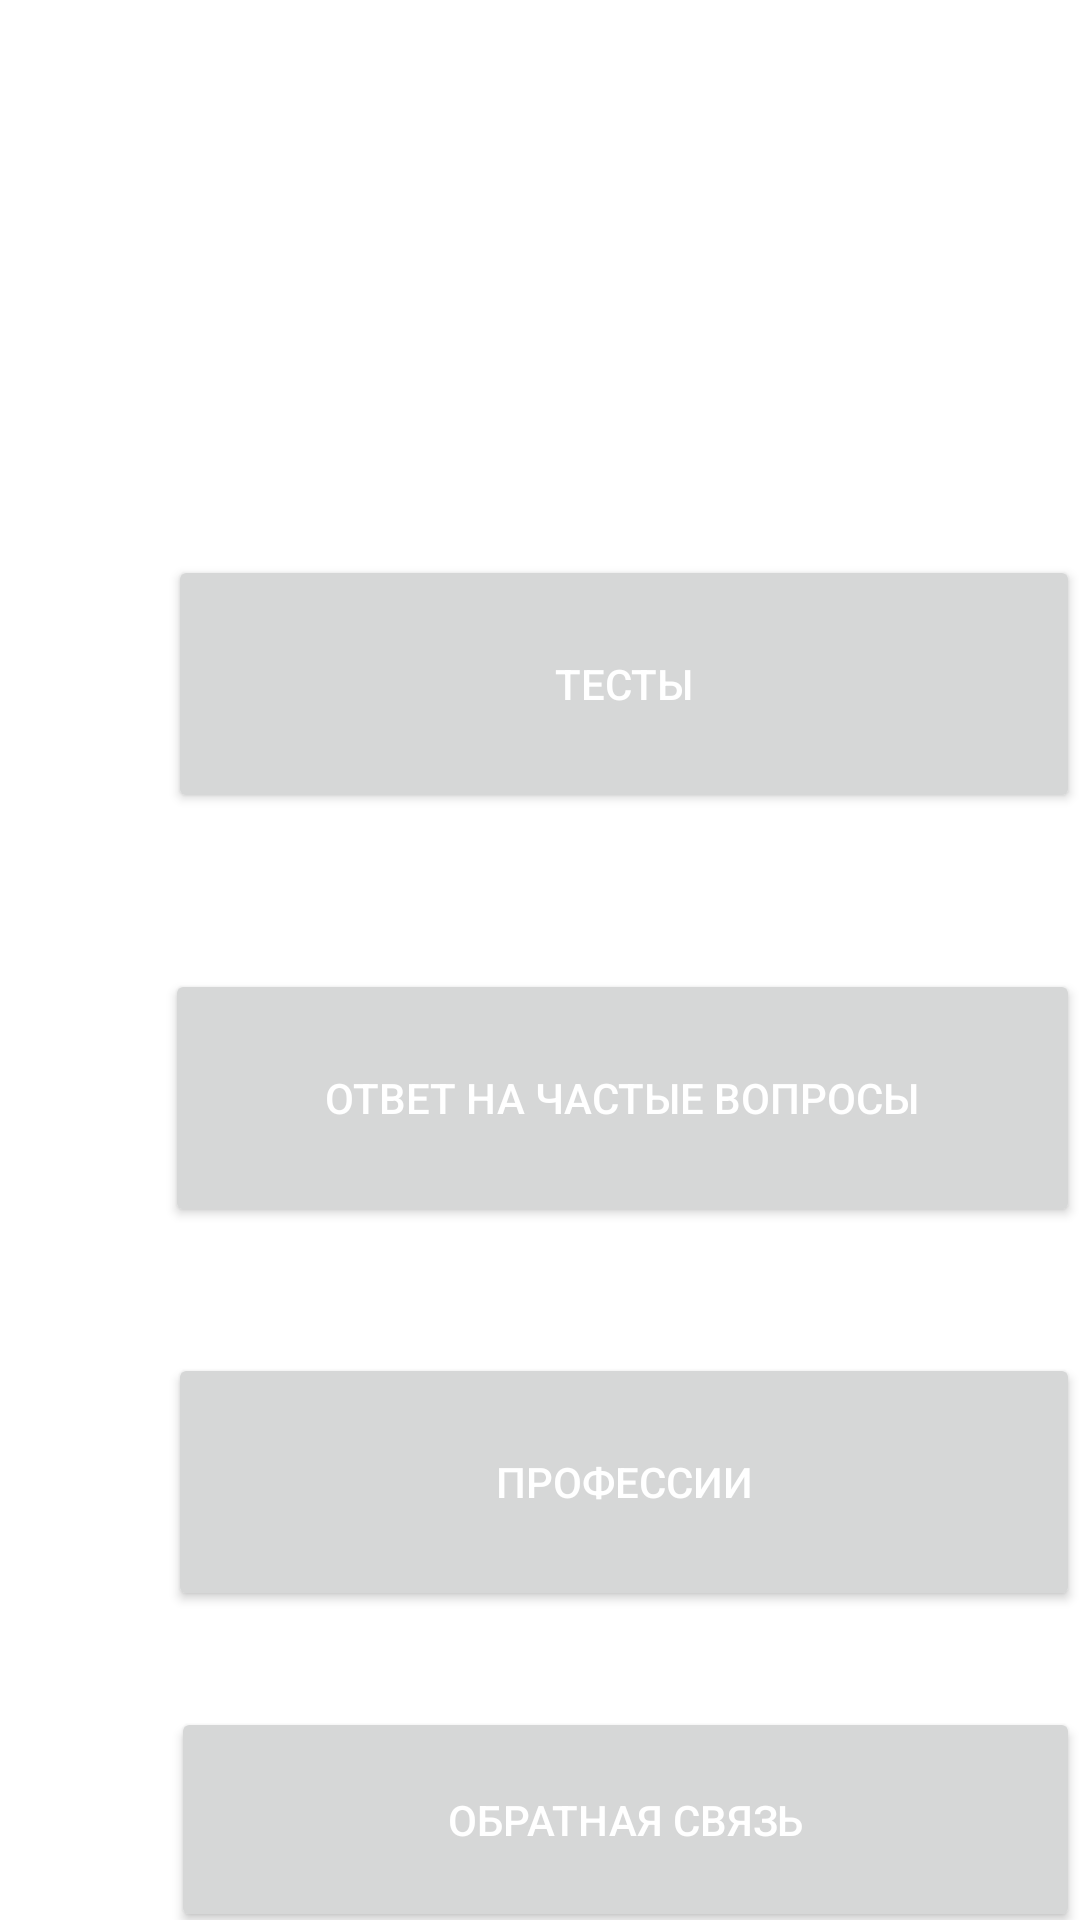

Reconstruct the res/layout file that produces this screen, plus the resources it refers to.
<!-- AndroidManifest.xml: application theme Theme.PROSY -->
<!-- res/layout/activity_main.xml -->
<?xml version="1.0" encoding="utf-8"?>
<RelativeLayout xmlns:android="http://schemas.android.com/apk/res/android"
    xmlns:app="http://schemas.android.com/apk/res-auto"
    xmlns:tools="http://schemas.android.com/tools"
    android:layout_width="match_parent"
    android:layout_height="match_parent"
    tools:context=".MainActivity">

    <Button
        android:id="@+id/ActivityOne"
        android:layout_width="306dp"
        android:layout_height="86dp"
        android:layout_alignParentStart="true"
        android:layout_alignParentTop="true"
        android:layout_centerInParent="true"
        android:layout_marginStart="56dp"
        android:layout_marginTop="185dp"
        android:layout_marginBottom="46dp"
        android:text="Тесты"
        android:textColor="#FFFFFF" />

    <Button
        android:id="@+id/ActivityTwo"
        android:layout_width="306dp"
        android:layout_height="86dp"
        android:layout_alignParentStart="true"
        android:layout_alignParentTop="true"
        android:layout_centerHorizontal="true"
        android:layout_marginStart="55dp"
        android:layout_marginTop="323dp"
        android:layout_marginBottom="35dp"
        android:text="Ответ на частые вопросы"
        android:textColor="#FFFFFF" />

    <Button
        android:id="@+id/ActivityThree"
        android:layout_width="306dp"
        android:layout_height="86dp"
        android:layout_alignParentStart="true"
        android:layout_alignParentTop="true"
        android:layout_centerInParent="true"
        android:layout_marginStart="56dp"
        android:layout_marginTop="451dp"
        android:layout_marginBottom="46dp"
        android:text="Профессии"
        android:textColor="#FFFFFF" />

    <Button
        android:id="@+id/ActivityFour"
        android:layout_width="309dp"
        android:layout_height="75dp"
        android:layout_alignParentStart="true"
        android:layout_alignParentTop="true"
        android:layout_centerHorizontal="true"
        android:layout_marginStart="57dp"
        android:layout_marginTop="569dp"
        android:layout_marginBottom="84dp"
        android:text="Обратная связь"
        android:textColor="#FFFFFF" />

</RelativeLayout>
<!-- resources referenced by this layout -->
<resources>
  <style name="Theme.PROSY" parent="Theme.MaterialComponents.DayNight.DarkActionBar">
          
          <item name="colorPrimary">@color/purple_500</item>
          <item name="colorPrimaryVariant">@color/purple_700</item>
          <item name="colorOnPrimary">@color/white</item>
          
          <item name="colorSecondary">@color/teal_200</item>
          <item name="colorSecondaryVariant">@color/teal_700</item>
          <item name="colorOnSecondary">@color/black</item>
          
          <item name="android:statusBarColor" tools:targetApi="l">?attr/colorPrimaryVariant</item>
          
      </style>
  <!-- not gathered from this repository: default colours our renderer supplied (Android Studio template values) -->
  <color name="purple_500">#FF6200EE</color>
  <color name="purple_700">#FF3700B3</color>
  <color name="teal_200">#FF03DAC5</color>
  <color name="teal_700">#FF018786</color>
  <color name="black">#FF000000</color>
  <color name="white">#FFFFFFFF</color>
</resources>
